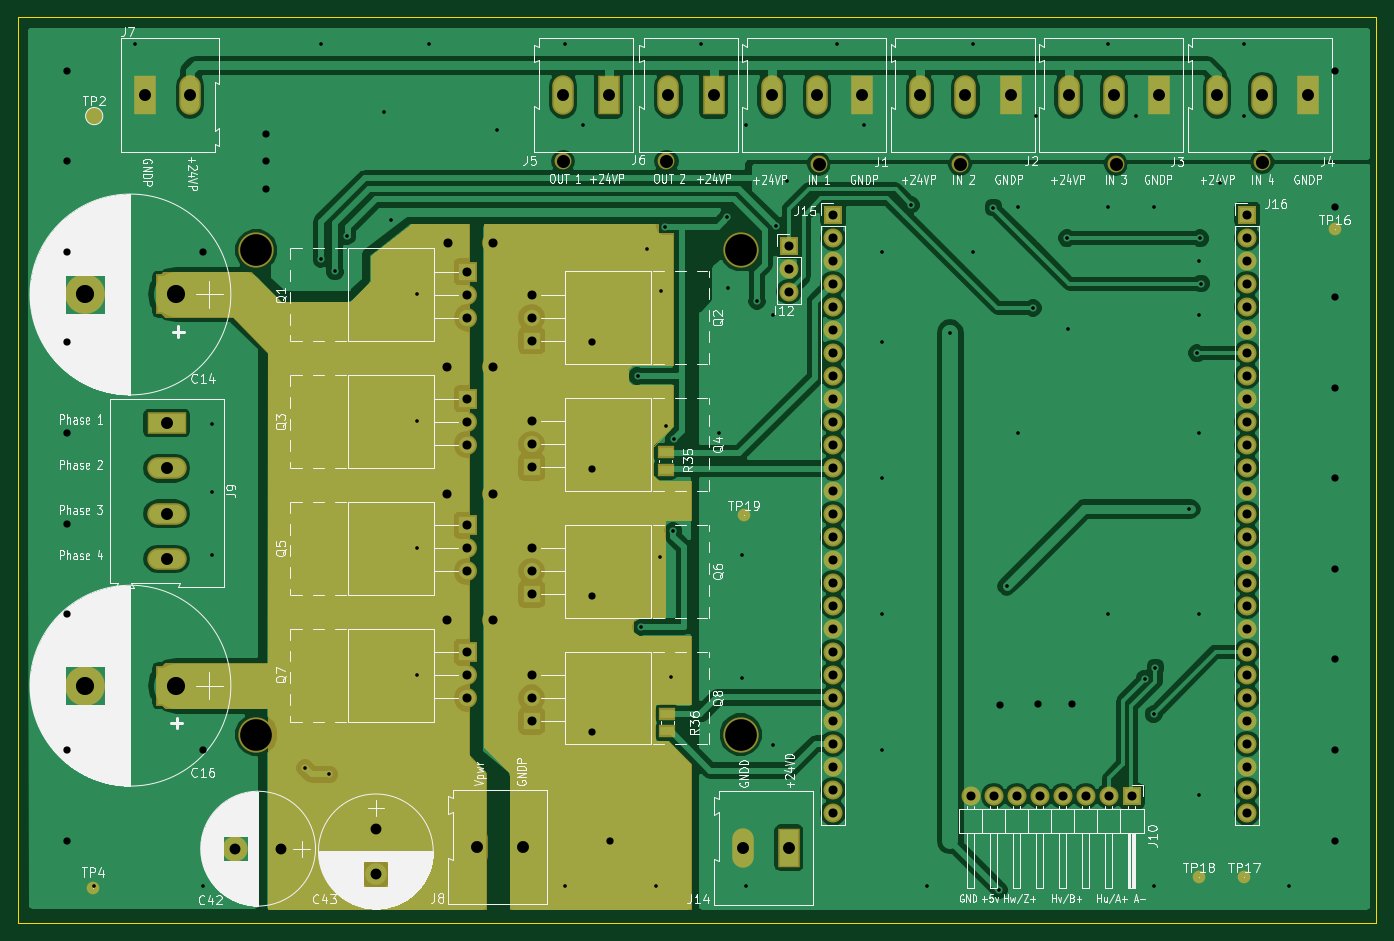
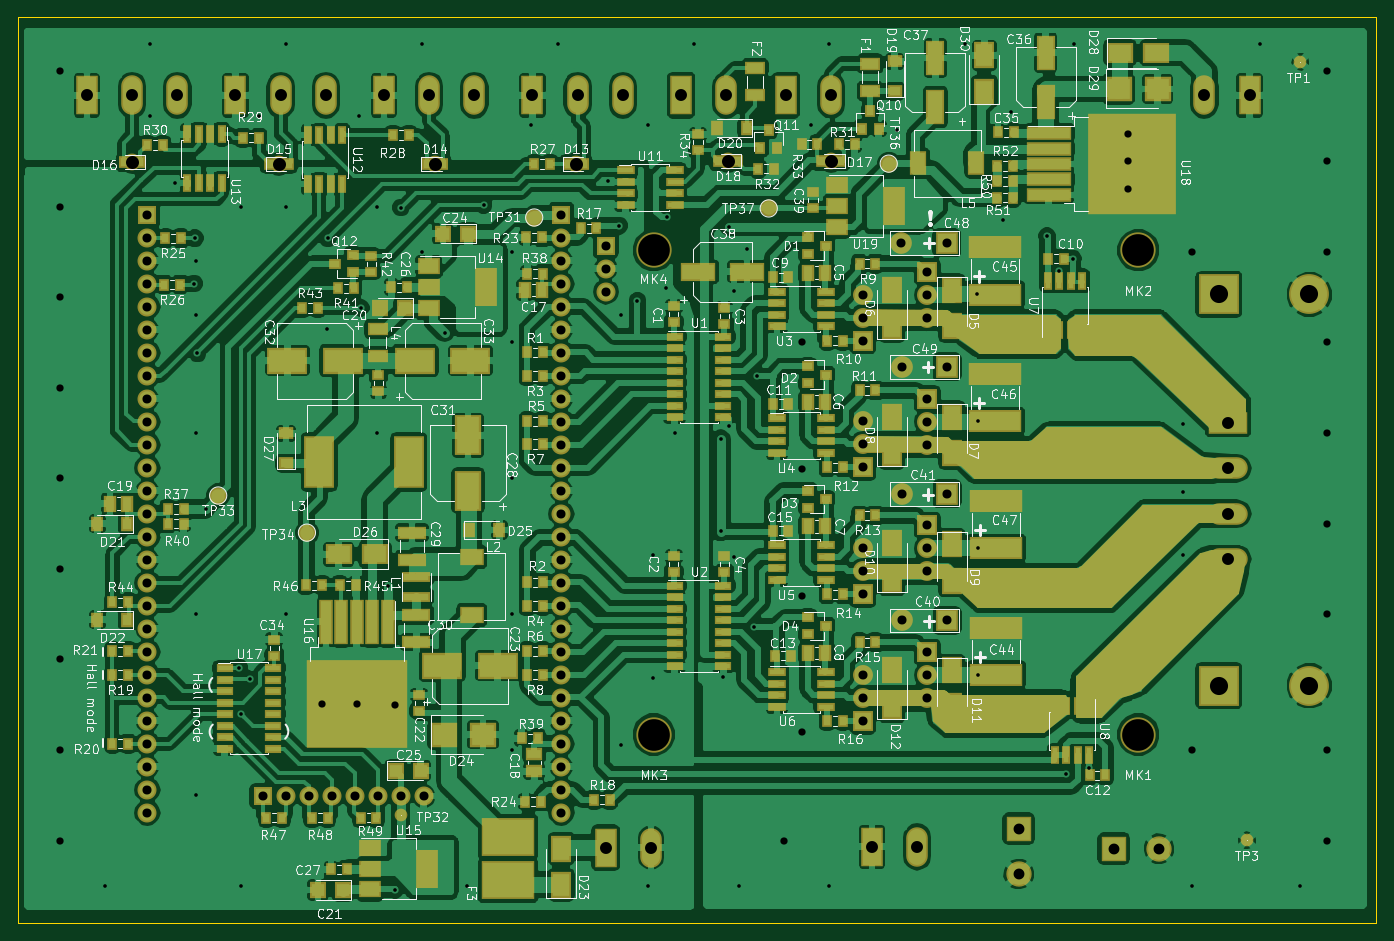
Circuit board: 9 layer files. Board 150.0 x 100.0 mm.
- bottom_copper: 4hbd-base-B.Cu.gbr (425814 bytes)
- bottom_mask: 4hbd-base-B.Mask.gbr (23245 bytes)
- bottom_silk: 4hbd-base-B.SilkS.gbr (162492 bytes)
- outline: 4hbd-base-Edge.Cuts.gbr (505 bytes)
- top_copper: 4hbd-base-F.Cu.gbr (120965 bytes)
- top_mask: 4hbd-base-F.Mask.gbr (10260 bytes)
- top_silk: 4hbd-base-F.SilkS.gbr (126450 bytes)
- drill: 4hbd-base-NPTH.drl (430 bytes)
- drill: 4hbd-base.drl (3700 bytes)

=== bottom_copper: 4hbd-base-B.Cu.gbr (425814 bytes, source omitted) ===
=== bottom_mask: 4hbd-base-B.Mask.gbr (23245 bytes, source omitted) ===
=== bottom_silk: 4hbd-base-B.SilkS.gbr (162492 bytes, source omitted) ===
=== outline: 4hbd-base-Edge.Cuts.gbr ===
G04 #@! TF.FileFunction,Profile,NP*
%FSLAX45Y45*%
G04 Gerber Fmt 4.5, Leading zero omitted, Abs format (unit mm)*
G04 Created by KiCad (PCBNEW 4.0.7-e2-6376~58~ubuntu16.04.1) date Tue Mar 13 11:29:04 2018*
%MOMM*%
%LPD*%
G01*
G04 APERTURE LIST*
%ADD10C,0.100000*%
%ADD11C,0.150000*%
G04 APERTURE END LIST*
D10*
D11*
X7000000Y-6300000D02*
X22000000Y-6300000D01*
X22000000Y-16300000D02*
X22000000Y-6300000D01*
X7000000Y-16300000D02*
X22000000Y-16300000D01*
X7000000Y-16300000D02*
X7000000Y-6300000D01*
M02*

=== top_copper: 4hbd-base-F.Cu.gbr (120965 bytes, source omitted) ===
=== top_mask: 4hbd-base-F.Mask.gbr (10260 bytes, source omitted) ===
=== top_silk: 4hbd-base-F.SilkS.gbr (126450 bytes, source omitted) ===
=== drill: 4hbd-base-NPTH.drl (430 bytes, source withheld) ===
=== drill: 4hbd-base.drl ===
M48
;DRILL file {KiCad 4.0.7-e2-6376~58~ubuntu16.04.1} date Tue Mar 13 11:29:11 2018
;FORMAT={-:-/ absolute / metric / decimal}
FMAT,2
METRIC,TZ
T1C0.400
T2C0.800
T3C1.000
T4C1.200
T5C1.320
T6C2.000
%
G90
G05
M71
T1
X78.4Y-158.9
X82.9Y-65.9
X90.4Y-158.9
X91.4Y-107.9
X91.4Y-115.4
X91.4Y-122.4
X101.7Y-145.9
X103.4Y-65.9
X103.5Y-89.65
X104.3Y-146.6
X105.Y-91.05
X106.35Y-87.15
X110.4Y-73.4
X111.2Y-85.4
X114.Y-107.6
X114.Y-121.6
X114.Y-135.6
X114.075Y-93.6
X115.4Y-65.9
X122.9Y-75.4
X130.4Y-65.9
X130.4Y-158.9
X132.4Y-74.9
X138.4Y-102.6
X138.775Y-130.3
X139.5Y-88.55
X140.4Y-158.9
X140.9Y-122.6
X140.95Y-93.2
X141.45Y-86.1
X141.5Y-108.1
X142.1Y-135.8
X142.35Y-119.7
X142.4Y-109.55
X145.4Y-65.9
X147.4Y-108.9
X148.325Y-85.05
X148.4Y-92.9
X149.9Y-122.4
X149.9Y-135.9
X150.4Y-74.9
X150.4Y-158.9
X151.6Y-94.3
X153.4Y-95.9
X153.4Y-143.4
X153.65Y-86.
X154.9Y-81.1
X160.4Y-65.9
X163.4Y-74.9
X165.4Y-88.9
X165.4Y-98.9
X165.4Y-113.9
X165.4Y-128.9
X165.4Y-143.9
X168.6Y-83.7
X170.4Y-158.9
X172.9Y-97.8
X175.4Y-65.9
X175.4Y-88.9
X177.7Y-84.
X178.35Y-159.35
X179.2Y-125.8
X180.4Y-83.9
X180.4Y-108.9
X182.1Y-95.1
X182.4Y-73.9
X185.8Y-87.4
X185.9Y-97.4
X190.4Y-65.9
X190.4Y-83.9
X190.4Y-128.9
X193.4Y-73.9
X194.4Y-136.1
X195.4Y-83.9
X195.4Y-139.9
X195.4Y-158.9
X195.6Y-134.8
X199.3Y-117.3
X200.2Y-100.1
X200.4Y-89.9
X200.4Y-95.9
X200.4Y-108.9
X200.4Y-128.9
X200.4Y-148.9
X200.5Y-87.4
X200.6Y-92.4
X202.7Y-81.3
X205.4Y-65.9
X205.4Y-73.9
X210.4Y-158.9
T2
X75.4Y-68.9
X75.4Y-78.9
X75.4Y-88.9
X75.4Y-98.9
X75.4Y-108.9
X75.4Y-118.9
X75.4Y-128.9
X75.4Y-143.9
X75.4Y-153.9
X90.4Y-88.9
X90.4Y-143.9
X97.4Y-75.9
X97.4Y-78.9
X97.4Y-81.9
X133.4Y-98.9
X133.4Y-112.9
X133.4Y-126.9
X133.4Y-141.9
X135.4Y-153.9
X178.4Y-138.9
X182.6Y-138.875
X186.4Y-138.875
X215.4Y-68.9
X215.4Y-83.9
X215.4Y-93.9
X215.4Y-103.9
X215.4Y-113.9
X215.4Y-123.9
X215.4Y-133.9
X215.4Y-143.9
X215.4Y-153.9
T3
X117.4Y-101.6
X117.4Y-115.6
X117.4Y-129.6
X117.45Y-87.9
X119.6Y-91.1
X119.6Y-93.64
X119.6Y-96.18
X119.6Y-105.1
X119.6Y-107.64
X119.6Y-110.18
X119.6Y-119.1
X119.6Y-121.64
X119.6Y-124.18
X119.6Y-133.1
X119.6Y-135.64
X119.6Y-138.18
X122.4Y-101.6
X122.4Y-115.6
X122.4Y-129.6
X122.45Y-87.9
X126.7Y-93.62
X126.7Y-96.16
X126.7Y-98.7
X126.7Y-107.62
X126.7Y-110.16
X126.7Y-112.7
X126.7Y-121.62
X126.7Y-124.16
X126.7Y-126.7
X126.7Y-135.62
X126.7Y-138.16
X126.7Y-140.7
X155.1Y-88.2
X155.1Y-90.74
X155.1Y-93.28
X160.Y-84.8
X160.Y-87.34
X160.Y-89.88
X160.Y-92.42
X160.Y-94.96
X160.Y-97.5
X160.Y-100.04
X160.Y-102.58
X160.Y-105.12
X160.Y-107.66
X160.Y-110.2
X160.Y-112.74
X160.Y-115.28
X160.Y-117.82
X160.Y-120.36
X160.Y-122.9
X160.Y-125.44
X160.Y-127.98
X160.Y-130.52
X160.Y-133.06
X160.Y-135.6
X160.Y-138.14
X160.Y-140.68
X160.Y-143.22
X160.Y-145.76
X160.Y-148.3
X160.Y-150.84
X175.22Y-149.
X177.76Y-149.
X180.3Y-149.
X182.84Y-149.
X185.38Y-149.
X187.92Y-149.
X190.46Y-149.
X193.Y-149.
X205.72Y-84.8
X205.72Y-87.34
X205.72Y-89.88
X205.72Y-92.42
X205.72Y-94.96
X205.72Y-97.5
X205.72Y-100.04
X205.72Y-102.58
X205.72Y-105.12
X205.72Y-107.66
X205.72Y-110.2
X205.72Y-112.74
X205.72Y-115.28
X205.72Y-117.82
X205.72Y-120.36
X205.72Y-122.9
X205.72Y-125.44
X205.72Y-127.98
X205.72Y-130.52
X205.72Y-133.06
X205.72Y-135.6
X205.72Y-138.14
X205.72Y-140.68
X205.72Y-143.22
X205.72Y-145.76
X205.72Y-148.3
X205.72Y-150.84
T4
X94.Y-154.8
X99.Y-154.8
X109.5Y-152.6
X109.5Y-157.6
T5
X84.Y-71.6
X86.4Y-107.8
X86.4Y-112.8
X86.4Y-117.8
X86.4Y-122.8
X89.Y-71.6
X120.7Y-154.6
X125.7Y-154.6
X130.2Y-71.6
X135.2Y-71.6
X141.8Y-71.6
X146.8Y-71.6
X150.1Y-154.7
X153.2Y-71.6
X155.1Y-154.7
X158.2Y-71.6
X163.2Y-71.6
X169.6Y-71.6
X174.6Y-71.6
X179.6Y-71.6
X186.Y-71.6
X191.Y-71.6
X196.Y-71.6
X202.4Y-71.6
X207.4Y-71.6
X212.4Y-71.6
T6
X77.4Y-93.6
X77.4Y-136.8
X87.4Y-93.6
X87.4Y-136.8
T0
M30

